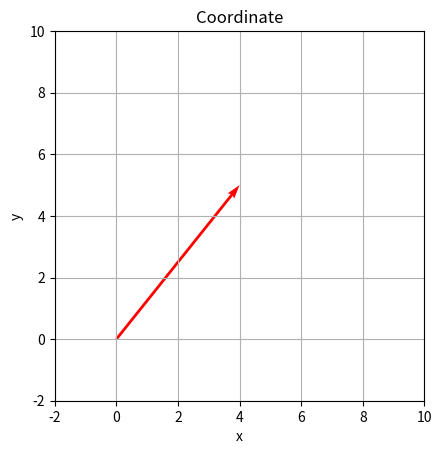

This figure's Python source:
import matplotlib.pyplot as plt
from matplotlib.axes import Axes


def draw_vector(x, y, to_x, to_y):
    plt.quiver(x, y, to_x, to_y, angles='xy', scale_units='xy', scale=1, color='#FF0000')


plt.xlabel('x')
plt.ylabel('y')
plt.title('Coordinate')
plt.grid(True)

draw_vector(0, 0, 4, 5)
# 获取当前坐标轴, 并调整当前坐标的特点
axes: Axes = plt.gca()
axes.set_aspect('equal')
axes.set_xlim(-2, 10)
axes.set_ylim(-2, 10)

plt.show()
